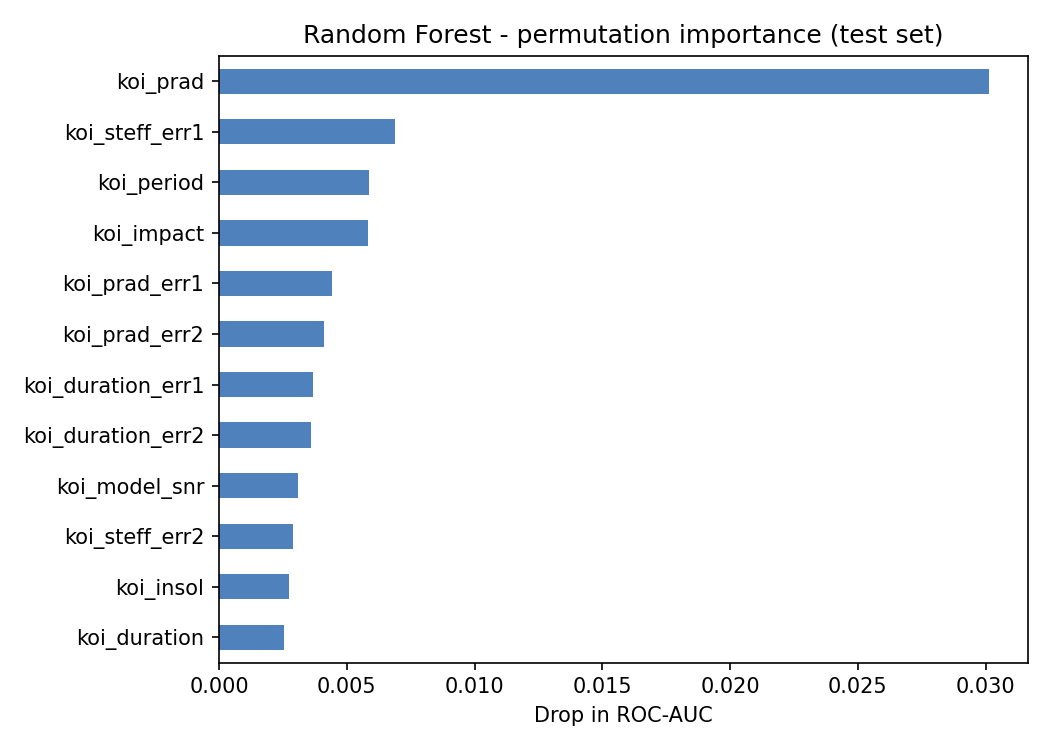

Values plotted in this chart, from the file beside it:
, AUC drop when shuffled
koi_prad, 0.03013
koi_steff_err1, 0.006874
koi_period, 0.005883
koi_impact, 0.005822
koi_prad_err1, 0.004435
koi_prad_err2, 0.004111
koi_duration_err1, 0.003692
koi_duration_err2, 0.003608
koi_model_snr, 0.003081
koi_steff_err2, 0.002899
koi_insol, 0.002729
koi_duration, 0.002538
koi_teq, 0.002498
koi_insol_err1, 0.002092
koi_depth, 0.001618
koi_insol_err2, 0.001543
koi_time0bk_err1, 0.001263
koi_depth_err1, 0.001193
koi_depth_err2, 0.001167
koi_impact_err1, 0.001032
koi_steff, 0.001009
koi_time0bk_err2, 0.0009945
koi_period_err1, 0.0007959
koi_period_err2, 0.0007112
koi_srad_err1, 0.0006569
koi_impact_err2, 0.0006058
ra, 0.000561
koi_kepmag, 0.0005087
koi_slogg_err2, 0.000501
dec, 0.00041
koi_srad, 0.0003919
koi_time0bk, 0.0002527
koi_srad_err2, 0.0001752
koi_slogg_err1, 0.0001668
koi_slogg, 0.0001539
koi_tce_plnt_num, 0.0
koi_tce_delivname, 0.0
